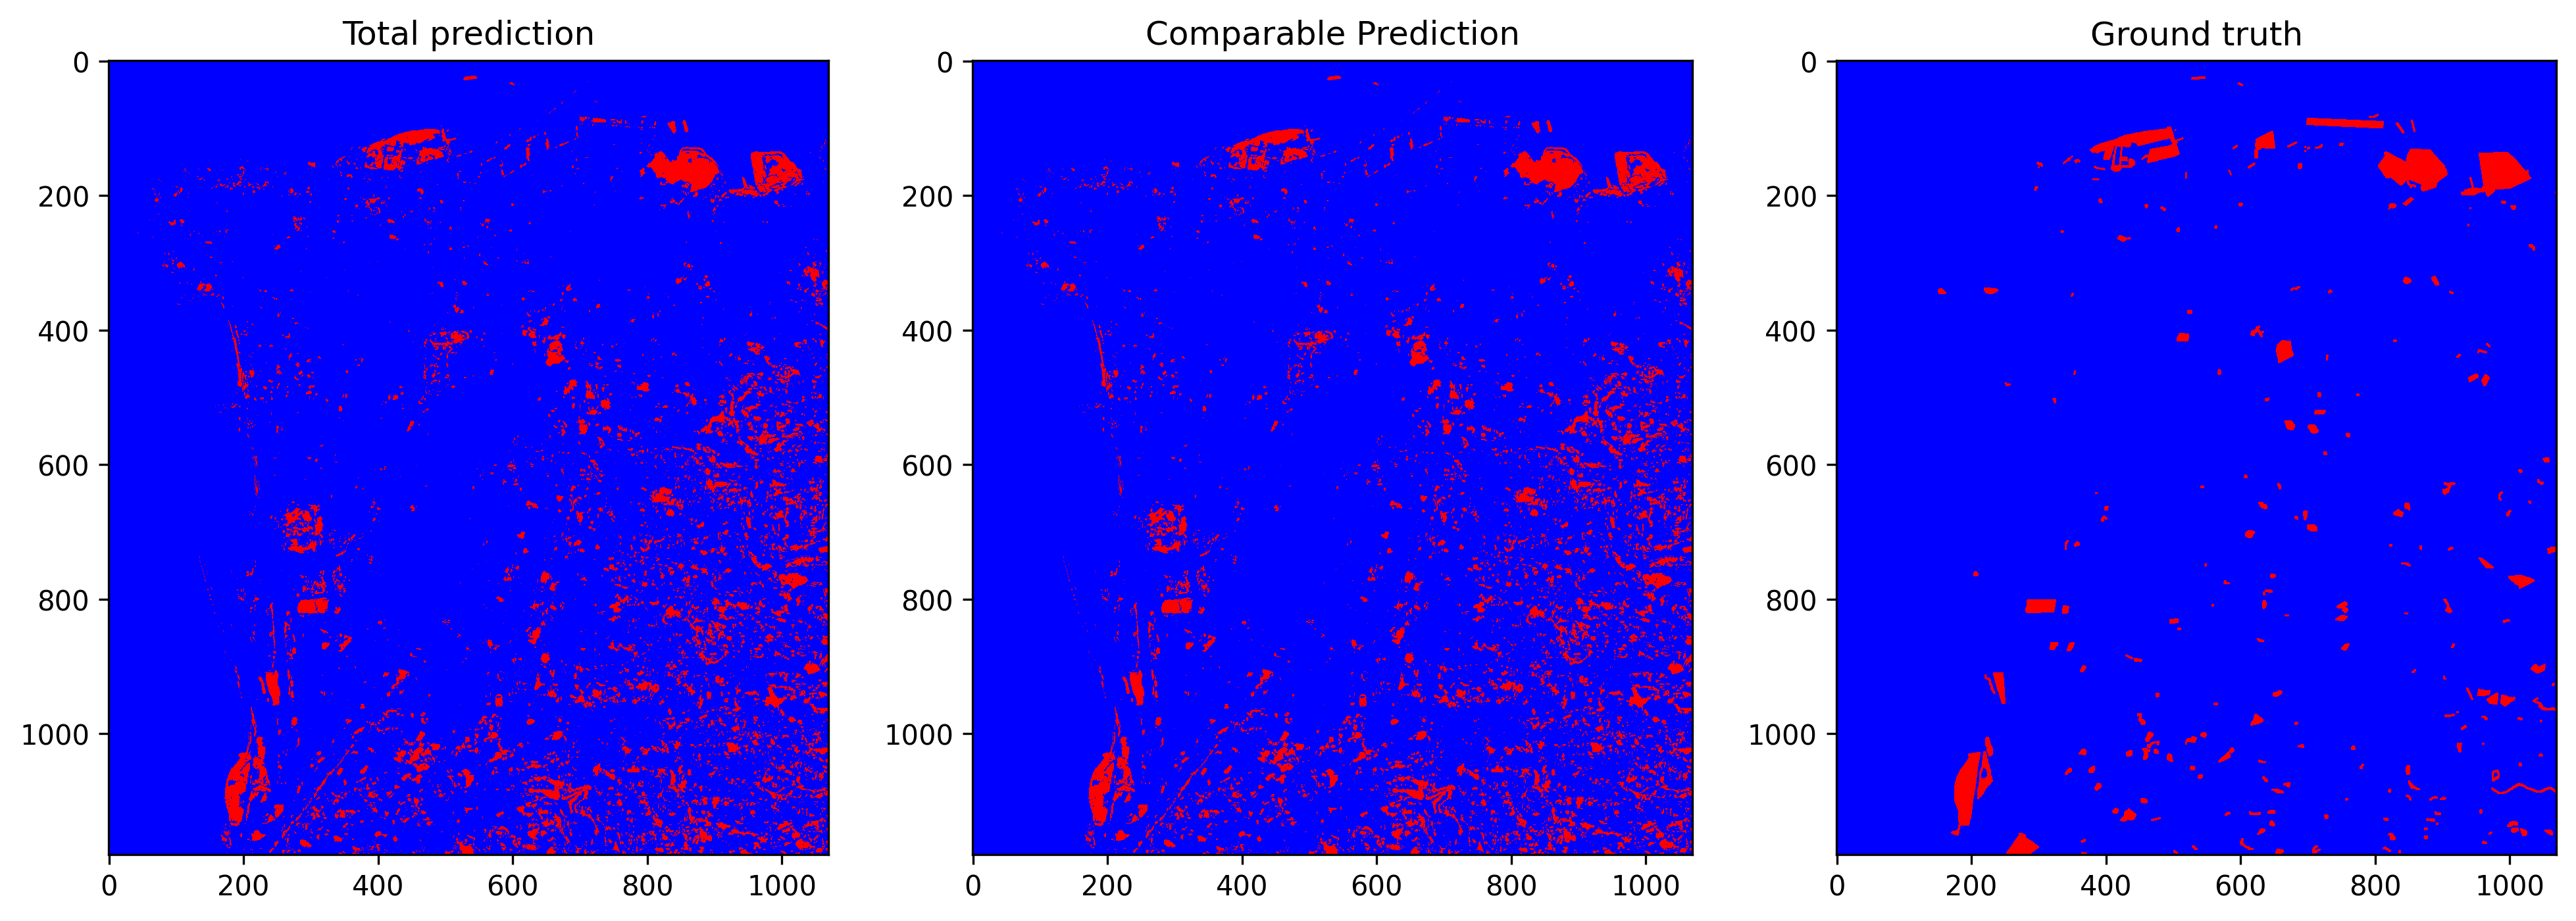

The table this chart was drawn from, first rows:
total_examples, threshold, overall_accuracy, false_positives_num, false_negatives_num, true_negatives_num, true_positives_num, prediction_time, overall_accuracy_correction, false_positives_num_correction, false_negatives_num_correction, true_negatives_num_correction, true_positives_num_correction, correction_time, pseudo_qty, real_qty, extraction_time, ft_epochs, ft_time, ft_loss, ft_val_loss, ft_val_acc, pseudo_acc, pseudo_acc_corrected
1262600, 0.206, 0.9418, 61163, 12357, 1167519, 21561, 22.4, 0.9609, 36359, 13038, 1192323, 20880, 9.635, no pseudo labels, 10.0%, 21.75, 111, 137.8, 0.01868, 0.01896, 0.9758, 0.6786, 0.6934
